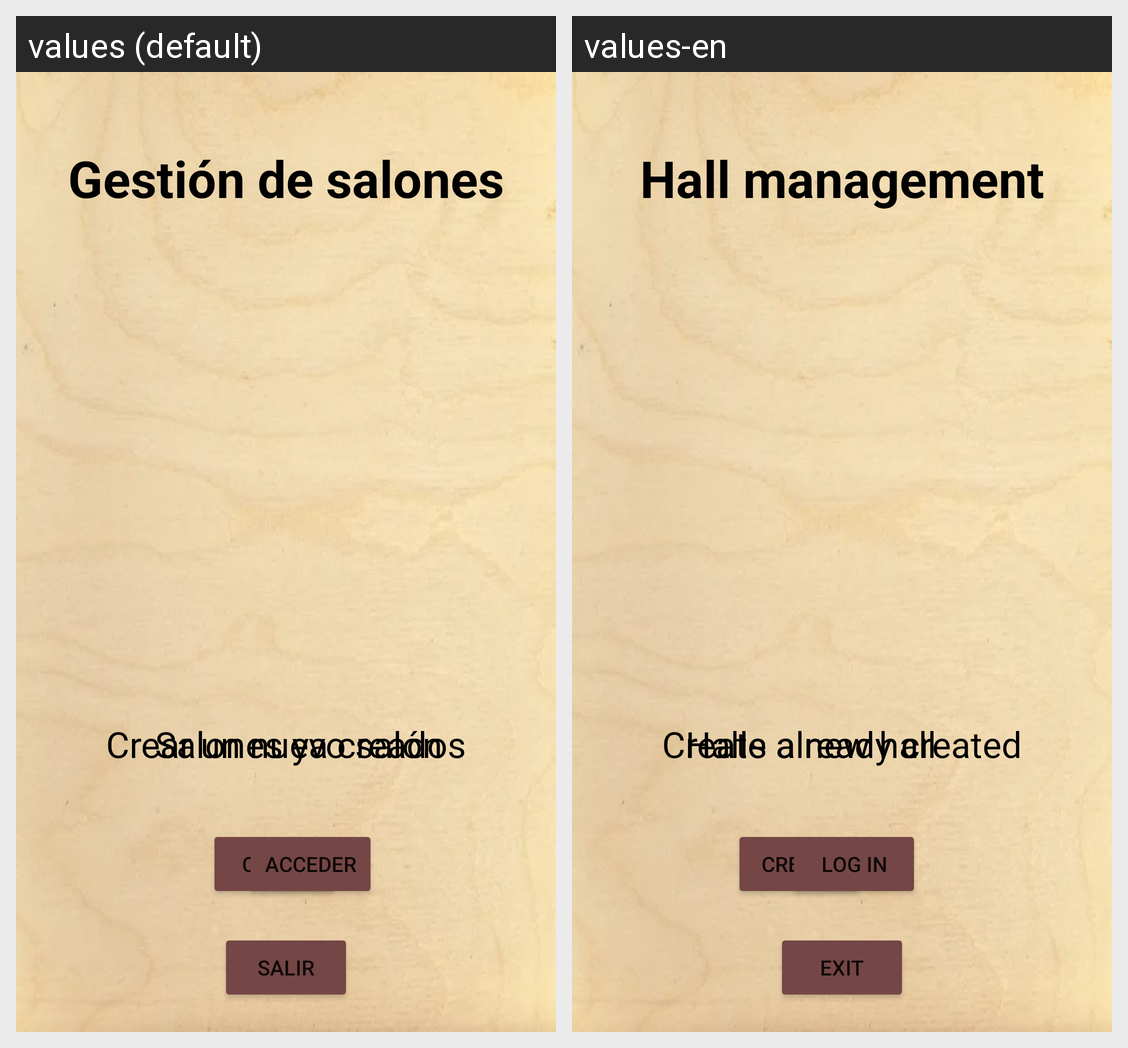

Strings drawn on this Android screen and how each of the app's shown locales translates them:
Android screen res/layout/activity_menu_inicial.xml rendered under 2 locales, left to right: values (default), values-en. Device: Nexus 5 (rendered at 1080×1920; each locale shown at half size, 540×960, under a caption strip naming it); theme Theme.AppBar.
Strings drawn on this screen, with the default value and each locale's value (text and hints the layout hard-codes, and strings that could not be matched under every locale, appear in the picture but are not listed):

btn_crear
  values: Crear
  values-en: Create

btn_acceder
  values: Acceder
  values-en: Log in

btn_salir
  values: Salir
  values-en: Exit

titulo_menu_inicial
  values: Gestión de salones
  values-en: Hall management

titulo_btn_crear
  values: Crear un nuevo salón
  values-en: Create a new hall

titulo_btn_acceder
  values: Salones ya creados
  values-en: Halls already created
